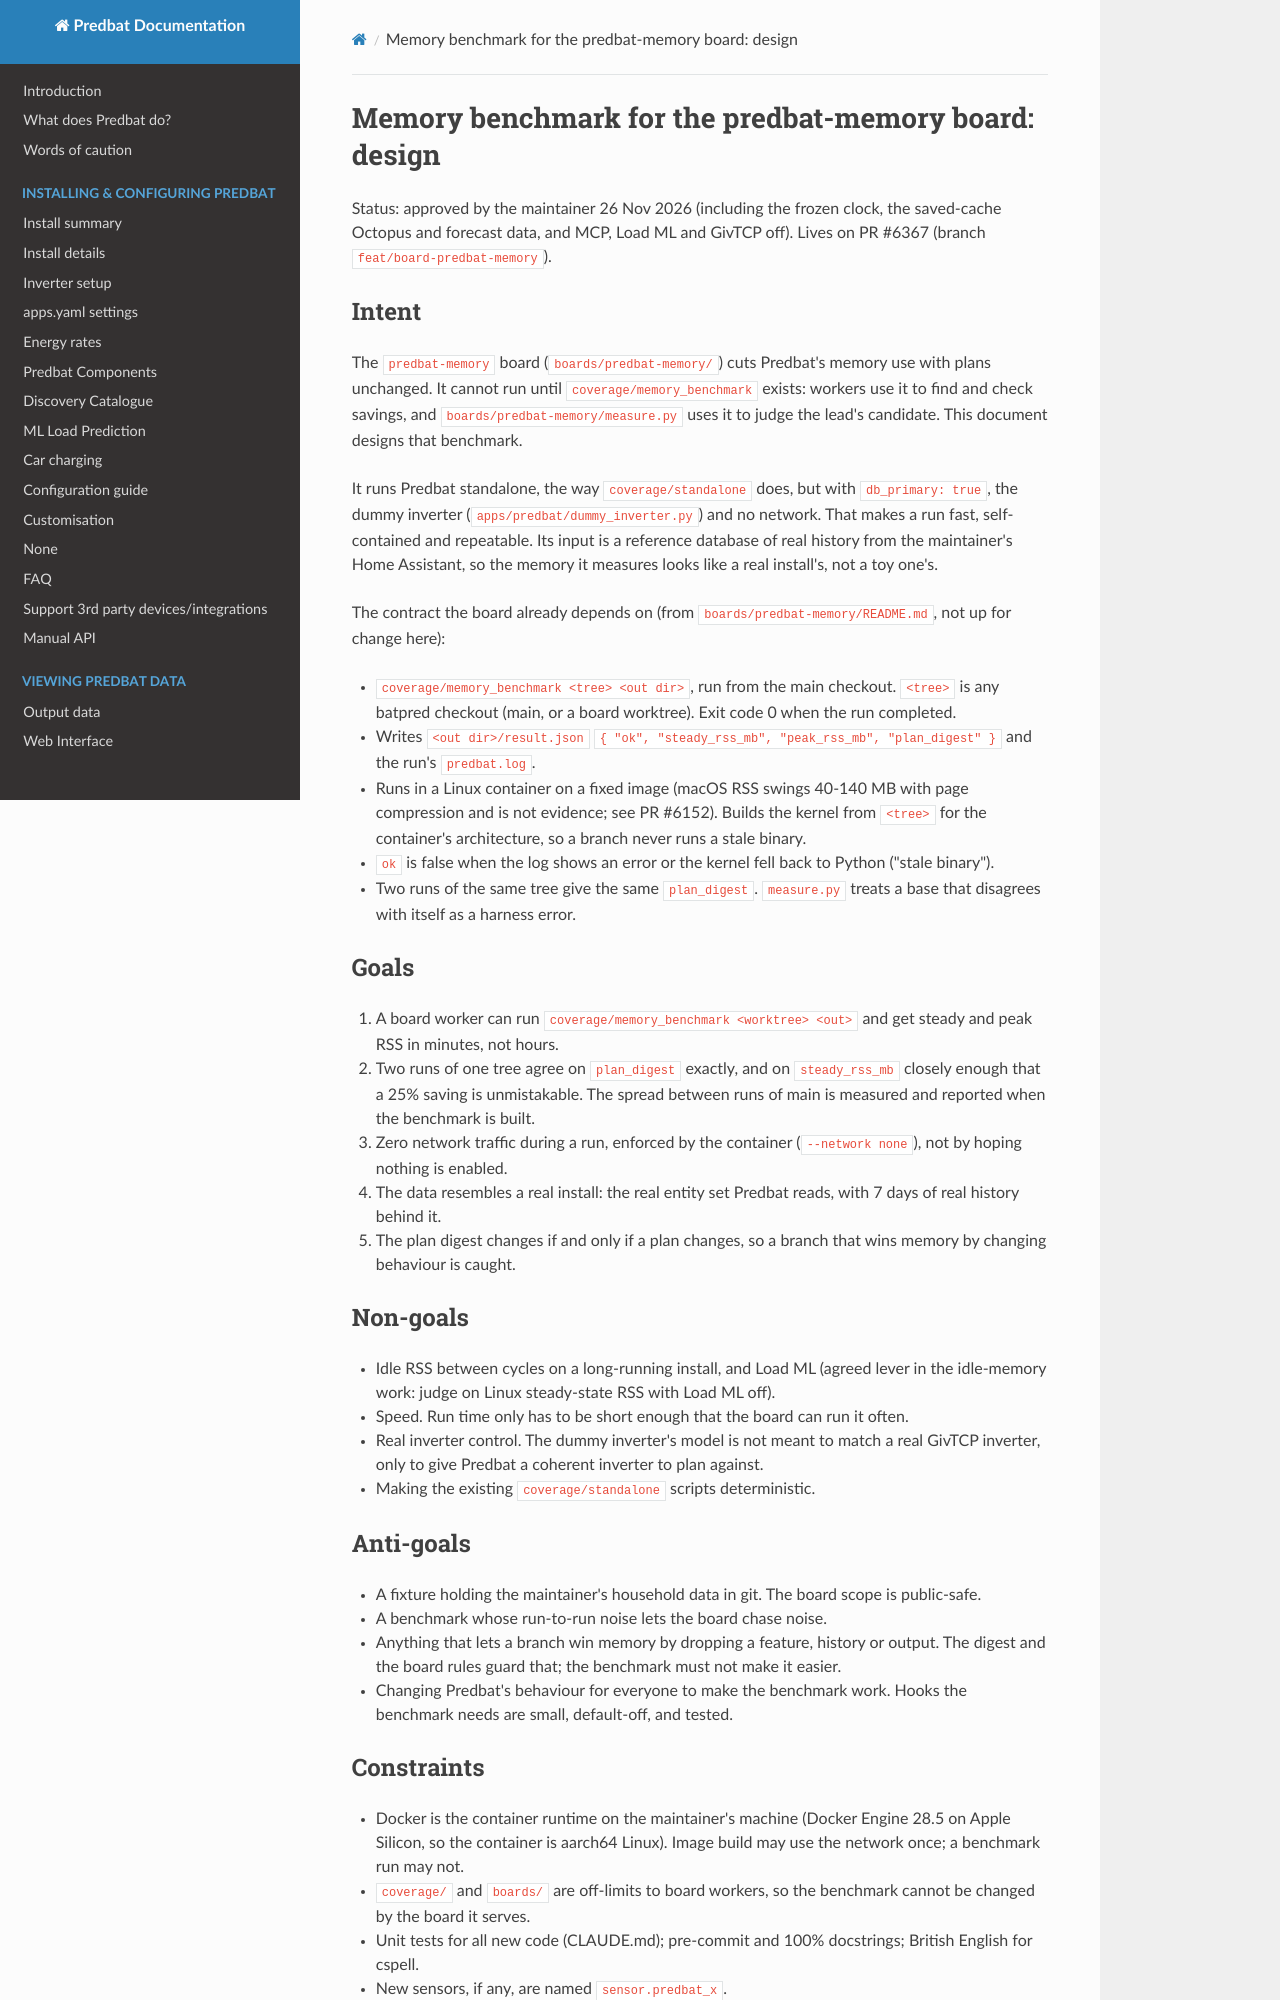

repository: PlainSeer/batpred · page: superpowers/specs/2026-11-26-memory-benchmark-design/index.html · generator: mkdocs

# Memory benchmark for the predbat-memory board: design

Status: approved by the maintainer 26 Nov 2026 (including the frozen clock, the saved-cache Octopus and forecast data, and
MCP, Load ML and GivTCP off). Lives on PR #6367 (branch `feat/board-predbat-memory`).

## Intent

The `predbat-memory` board (`boards/predbat-memory/`) cuts Predbat's memory use with plans unchanged. It cannot run
until `coverage/memory_benchmark` exists: workers use it to find and check savings, and `boards/predbat-memory/measure.py`
uses it to judge the lead's candidate. This document designs that benchmark.

It runs Predbat standalone, the way `coverage/standalone` does, but with `db_primary: true`, the dummy inverter
(`apps/predbat/dummy_inverter.py`) and no network. That makes a run fast, self-contained and repeatable. Its input is a
reference database of real history from the maintainer's Home Assistant, so the memory it measures looks like a real
install's, not a toy one's.

The contract the board already depends on (from `boards/predbat-memory/README.md`, not up for change here):

- `coverage/memory_benchmark <tree> <out dir>`, run from the main checkout. `<tree>` is any batpred checkout (main, or
  a board worktree). Exit code 0 when the run completed.
- Writes `<out dir>/result.json` `{ "ok", "steady_rss_mb", "peak_rss_mb", "plan_digest" }` and the run's `predbat.log`.
- Runs in a Linux container on a fixed image (macOS RSS swings 40-140 MB with page compression and is not evidence; see
  PR #6152). Builds the kernel from `<tree>` for the container's architecture, so a branch never runs a stale binary.
- `ok` is false when the log shows an error or the kernel fell back to Python ("stale binary").
- Two runs of the same tree give the same `plan_digest`. `measure.py` treats a base that disagrees with itself as a
  harness error.

## Goals

1. A board worker can run `coverage/memory_benchmark <worktree> <out>` and get steady and peak RSS in minutes, not hours.
2. Two runs of one tree agree on `plan_digest` exactly, and on `steady_rss_mb` closely enough that a 25% saving is
   unmistakable. The spread between runs of main is measured and reported when the benchmark is built.
3. Zero network traffic during a run, enforced by the container (`--network none`), not by hoping nothing is enabled.
4. The data resembles a real install: the real entity set Predbat reads, with 7 days of real history behind it.
5. The plan digest changes if and only if a plan changes, so a branch that wins memory by changing behaviour is caught.

## Non-goals

- Idle RSS between cycles on a long-running install, and Load ML (agreed lever in the idle-memory work: judge on Linux
  steady-state RSS with Load ML off).
- Speed. Run time only has to be short enough that the board can run it often.
- Real inverter control. The dummy inverter's model is not meant to match a real GivTCP inverter, only to give Predbat a
  coherent inverter to plan against.
- Making the existing `coverage/standalone` scripts deterministic.

## Anti-goals

- A fixture holding the maintainer's household data in git. The board scope is public-safe.
- A benchmark whose run-to-run noise lets the board chase noise.
- Anything that lets a branch win memory by dropping a feature, history or output. The digest and the board rules guard
  that; the benchmark must not make it easier.
- Changing Predbat's behaviour for everyone to make the benchmark work. Hooks the benchmark needs are small, default-off,
  and tested.

## Constraints

- Docker is the container runtime on the maintainer's machine (Docker Engine 28.5 on Apple Silicon, so the container is
  aarch64 Linux). Image build may use the network once; a benchmark run may not.
- `coverage/` and `boards/` are off-limits to board workers, so the benchmark cannot be changed by the board it serves.
- Unit tests for all new code (CLAUDE.md); pre-commit and 100% docstrings; British English for cspell.
- New sensors, if any, are named `sensor.predbat_x`.
- Facts and commits on the board are public-safe: no entity ids or values from the live system leak into docs, tests or
  committed fixtures.
